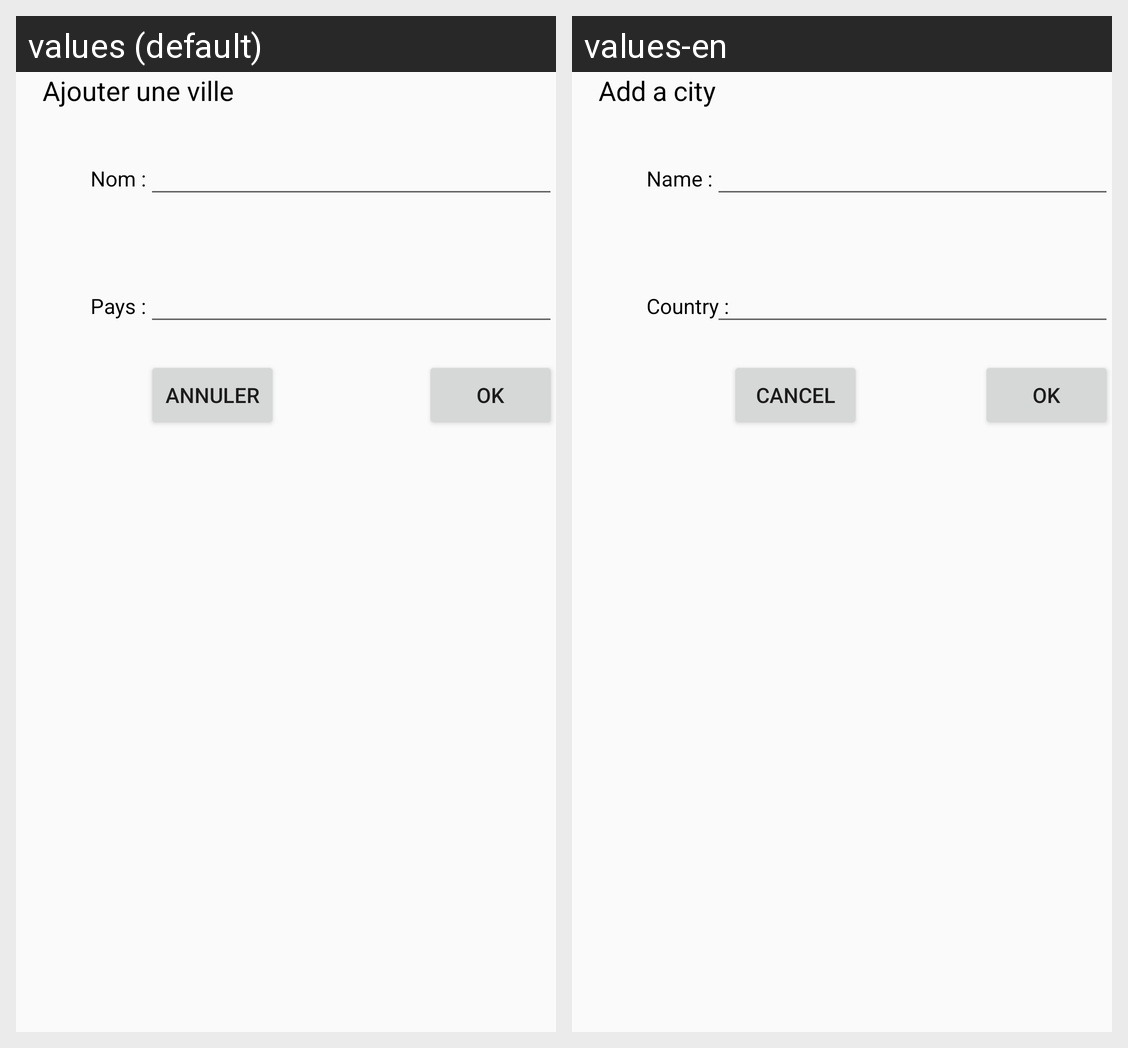

Here is an Android app screen in its default locale and in the app's own translations. Write out the translated-string differences for the strings that appear on this screen.
Android screen res/layout/activity_ui_search_city.xml rendered under 2 locales, left to right: values (default), values-en. Device: Nexus 5 (rendered at 1080×1920; each locale shown at half size, 540×960, under a caption strip naming it); theme Theme.AppCompat.Light.NoActionBar.
Strings drawn on this screen, with the default value and each locale's value (text and hints the layout hard-codes, and strings that could not be matched under every locale, appear in the picture but are not listed):

city_country
  values: Pays :
  values-en: Country :

dialog_add_city_tittle
  values: Ajouter une ville
  values-en: Add a city

city_name
  values: Nom :
  values-en: Name :

btn_cancel
  values: Annuler
  values-en: Cancel
